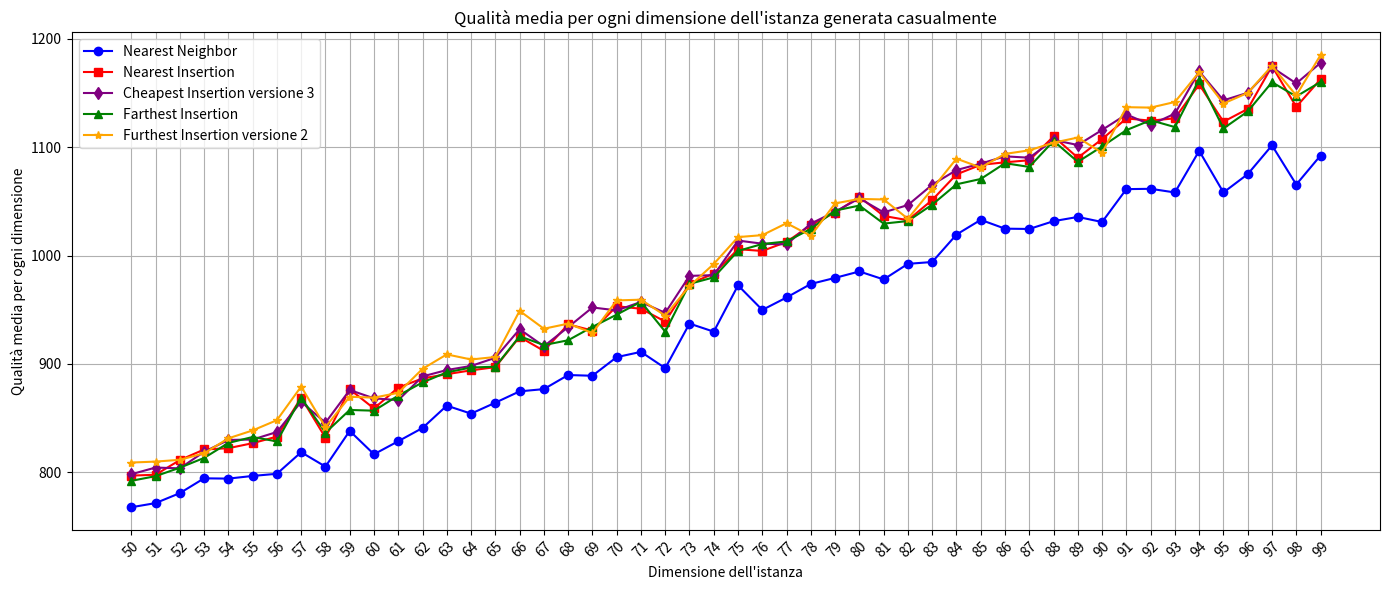

This chart was generated by the following Python code: (Note: this script raises an exception after producing the figure.)
import matplotlib.pyplot as plt
import numpy as np

#l = [('eil51', 1), ('berlin52', 1), ('st70', 2), ('pr76', 1), ('eil76', 1), ('rat99', 1), ('kroD100', 3), ('kroA100', 1), ('kroC100', 1), ('kroB100', 1), ('kroE100', 1), ('rd100', 1), ('eil101', 1), ('lin105', 1), ('pr107', 3), ('pr124', 3), ('bier127', 2), ('ch130', 3), ('pr136', 1), ('pr144', 3), ('kroA150', 3), ('ch150', 1), ('kroB150', 3), ('pr152', 1), ('u159', 3), ('rat195', 1), ('d198', 3), ('kroA200', 1), ('kroB200', 3), ('ts225', 2), ('tsp225', 3), ('pr226', 1), ('gil262', 1), ('pr264', 3), ('a280', 1), ('pr299', 2), ('lin318', 3), ('linhp318', 3), ('rd400', 3), ('fl417', 1), ('pr439', 2), ('pcb442', 3), ('d493', 1), ('u574', 3), ('rat575', 3), ('p654', 3), ('d657', 3), ('u724', 3), ('rat783', 3), ('pr1002', 2)]
#dF = {'eil51': 3, 'berlin52': 3, 'st70': 3, 'pr76': 3, 'eil76': 5, 'rat99': 3, 'kroD100': 3, 'kroA100': 3, 'kroC100': 3, 'kroB100': 3, 'kroE100': 3, 'rd100': 3, 'eil101': 5, 'lin105': 3, 'pr107': 3, 'pr124': 3, 'bier127': 6, 'ch130': 3, 'pr136': 3, 'pr144': 3, 'kroA150': 5, 'ch150': 4, 'kroB150': 3, 'pr152': 3, 'u159': 3, 'rat195': 5, 'd198': 6, 'kroA200': 5, 'kroB200': 3, 'ts225': 6, 'tsp225': 4, 'pr226': 3, 'gil262': 6, 'pr264': 6, 'a280': 6, 'pr299': 3, 'lin318': 5, 'linhp318': 5, 'rd400': 6, 'fl417': 3, 'pr439': 6, 'pcb442': 6, 'd493': 6, 'u574': 6, 'rat575': 5, 'p654': 3, 'd657': 6, 'u724': 6, 'rat783': 6, 'pr1002': 6}

TSP_LIB = ['eil51', 'berlin52', 'st70', 'pr76', 'eil76', 'rat99', 'kroD100', 'kroA100', 'kroC100', 'kroB100', 'kroE100', 'rd100', 'eil101', 'lin105', 'pr107', 'pr124', 'bier127', 'ch130', 'pr136', 'pr144', 'kroA150', 'ch150', 'kroB150', 'pr152', 'u159', 'rat195', 'd198', 'kroA200', 'kroB200', 'ts225', 'tsp225', 'pr226', 'gil262', 'pr264', 'a280', 'pr299', 'lin318', 'linhp318', 'rd400', 'fl417', 'pr439', 'pcb442', 'd493', 'u574', 'rat575', 'p654', 'd657', 'u724', 'rat783', 'pr1002', 'u1060', 'vm1084', 'pcb1173', 'd1291', 'rl1304', 'rl1323', 'nrw1379', 'fl1400', 'u1432', 'fl1577', 'd1655', 'vm1748', 'u1817', 'rl1889', 'd2103', 'u2152', 'u2319', 'pr2392', 'pcb3038', 'fl3795', 'fnl4461', 'rl5915', 'rl5934', 'rl11849', 'usa13509', 'brd14051', 'd15112', 'd18512']


# Sample data (4 lists)
x = [str(x) for x in range(50, 100)]

#y1 = [np.float64(760.0), np.float64(767.25), np.float64(790.875), np.float64(786.05), np.float64(806.0), np.float64(799.325), np.float64(791.2), np.float64(810.875), np.float64(820.6), np.float64(845.875), np.float64(841.275), np.float64(853.1), np.float64(842.675), np.float64(860.775), np.float64(877.55), np.float64(863.3), np.float64(892.0), np.float64(891.575), np.float64(918.325), np.float64(900.025), np.float64(905.375), np.float64(919.15), np.float64(927.75), np.float64(925.525), np.float64(949.55), np.float64(946.55), np.float64(964.3), np.float64(937.875), np.float64(967.525), np.float64(986.8), np.float64(969.35), np.float64(1006.95), np.float64(972.25), np.float64(1004.95), np.float64(1001.4), np.float64(1010.4), np.float64(1015.075), np.float64(1025.15), np.float64(1018.925), np.float64(1006.9), np.float64(1050.475), np.float64(1027.575), np.float64(1052.25), np.float64(1073.175), np.float64(1068.2), np.float64(1073.525), np.float64(1090.8), np.float64(1104.0), np.float64(1080.9), np.float64(1098.175)]
#y2 = [np.float64(787.725), np.float64(798.5), np.float64(816.825), np.float64(808.975), np.float64(826.925), np.float64(820.425), np.float64(813.125), np.float64(839.725), np.float64(848.35), np.float64(871.5), np.float64(886.275), np.float64(901.05), np.float64(877.525), np.float64(895.75), np.float64(917.15), np.float64(903.85), np.float64(929.85), np.float64(944.85), np.float64(957.475), np.float64(945.5), np.float64(949.5), np.float64(954.25), np.float64(970.3), np.float64(971.925), np.float64(1002.55), np.float64(994.525), np.float64(1020.225), np.float64(996.9), np.float64(1006.975), np.float64(1029.875), np.float64(1014.125), np.float64(1063.875), np.float64(1037.5), np.float64(1071.9), np.float64(1045.925), np.float64(1067.525), np.float64(1075.375), np.float64(1082.1), np.float64(1083.175), np.float64(1071.625), np.float64(1100.625), np.float64(1095.775), np.float64(1132.85), np.float64(1143.2), np.float64(1135.425), np.float64(1149.775), np.float64(1162.725), np.float64(1168.825), np.float64(1158.15), np.float64(1170.1)]
#y3 = [np.float64(788.45), np.float64(798.5), np.float64(817.575), np.float64(812.9), np.float64(834.625), np.float64(831.475), np.float64(815.875), np.float64(848.525), np.float64(850.1), np.float64(878.3), np.float64(883.85), np.float64(901.2), np.float64(886.575), np.float64(893.1), np.float64(919.975), np.float64(910.875), np.float64(933.3), np.float64(940.375), np.float64(956.725), np.float64(954.75), np.float64(955.175), np.float64(959.8), np.float64(971.775), np.float64(984.925), np.float64(999.65), np.float64(996.175), np.float64(1003.85), np.float64(997.2), np.float64(1021.75), np.float64(1036.775), np.float64(1024.3), np.float64(1063.55), np.float64(1043.15), np.float64(1076.9), np.float64(1059.675), np.float64(1072.75), np.float64(1084.65), np.float64(1096.5), np.float64(1087.125), np.float64(1070.575), np.float64(1114.1), np.float64(1094.7), np.float64(1142.3), np.float64(1143.125), np.float64(1140.45), np.float64(1163.5), np.float64(1175.1), np.float64(1179.0), np.float64(1168.25), np.float64(1164.4)]
#y4 = [np.float64(800.275), np.float64(799.775), np.float64(812.4), np.float64(816.05), np.float64(836.85), np.float64(836.775), np.float64(835.125), np.float64(856.075), np.float64(853.925), np.float64(886.35), np.float64(889.175), np.float64(910.175), np.float64(887.675), np.float64(909.2), np.float64(939.45), np.float64(912.375), np.float64(938.325), np.float64(954.225), np.float64(958.95), np.float64(961.25), np.float64(963.625), np.float64(965.425), np.float64(987.2), np.float64(991.875), np.float64(1005.5), np.float64(1013.15), np.float64(1024.45), np.float64(1018.275), np.float64(1034.6), np.float64(1050.4), np.float64(1033.675), np.float64(1061.425), np.float64(1044.65), np.float64(1078.925), np.float64(1068.175), np.float64(1095.225), np.float64(1099.675), np.float64(1109.05), np.float64(1086.925), np.float64(1079.425), np.float64(1115.975), np.float64(1101.3), np.float64(1146.275), np.float64(1151.5), np.float64(1155.325), np.float64(1163.15), np.float64(1169.275), np.float64(1192.825), np.float64(1174.65), np.float64(1187.525)]
#y5 = [np.float64(795.725), np.float64(800.5), np.float64(813.575), np.float64(816.175), np.float64(836.05), np.float64(822.45), np.float64(818.95), np.float64(848.825), np.float64(848.675), np.float64(881.0), np.float64(887.425), np.float64(905.85), np.float64(892.675), np.float64(894.675), np.float64(929.65), np.float64(913.95), np.float64(931.525), np.float64(954.775), np.float64(972.975), np.float64(941.825), np.float64(968.75), np.float64(971.55), np.float64(977.85), np.float64(972.725), np.float64(1003.275), np.float64(1011.7), np.float64(1036.675), np.float64(998.375), np.float64(1018.5), np.float64(1046.4), np.float64(1033.25), np.float64(1078.55), np.float64(1046.225), np.float64(1082.65), np.float64(1049.225), np.float64(1081.1), np.float64(1086.825), np.float64(1095.875), np.float64(1100.1), np.float64(1078.55), np.float64(1112.85), np.float64(1098.45), np.float64(1139.575), np.float64(1155.3), np.float64(1141.5), np.float64(1160.8), np.float64(1161.45), np.float64(1184.75), np.float64(1160.675), np.float64(1178.45)]
y1 = [np.float64(767.65), np.float64(771.475), np.float64(780.675), np.float64(794.35), np.float64(794.1), np.float64(796.55), np.float64(798.55), np.float64(818.475), np.float64(805.175), np.float64(838.15), np.float64(816.575), np.float64(828.6), np.float64(840.825), np.float64(861.45), np.float64(854.075), np.float64(864.175), np.float64(874.65), np.float64(876.725), np.float64(889.725), np.float64(889.05), np.float64(906.25), np.float64(911.1), np.float64(896.075), np.float64(937.225), np.float64(929.75), np.float64(972.5), np.float64(949.825), np.float64(961.325), np.float64(973.825), np.float64(979.425), np.float64(985.35), np.float64(977.975), np.float64(992.375), np.float64(994.075), np.float64(1019.4), np.float64(1033.0), np.float64(1024.85), np.float64(1024.575), np.float64(1031.775), np.float64(1035.675), np.float64(1031.0), np.float64(1061.35), np.float64(1061.65), np.float64(1058.275), np.float64(1096.7), np.float64(1058.275), np.float64(1075.175), np.float64(1101.75), np.float64(1065.6), np.float64(1092.375)]
y2 = [np.float64(796.85), np.float64(797.675), np.float64(811.175), np.float64(820.975), np.float64(822.175), np.float64(826.8), np.float64(832.875), np.float64(868.85), np.float64(831.85), np.float64(876.575), np.float64(858.825), np.float64(878.125), np.float64(886.575), np.float64(890.5), np.float64(894.05), np.float64(897.0), np.float64(924.95), np.float64(912.05), np.float64(936.5), np.float64(930.775), np.float64(953.25), np.float64(950.9), np.float64(939.075), np.float64(973.925), np.float64(983.375), np.float64(1005.9), np.float64(1004.275), np.float64(1012.6), np.float64(1028.2), np.float64(1039.75), np.float64(1054.275), np.float64(1036.6), np.float64(1032.675), np.float64(1051.325), np.float64(1074.975), np.float64(1083.775), np.float64(1086.125), np.float64(1088.025), np.float64(1110.0), np.float64(1090.325), np.float64(1107.55), np.float64(1126.6), np.float64(1124.575), np.float64(1126.75), np.float64(1158.0), np.float64(1123.6), np.float64(1135.4), np.float64(1174.95), np.float64(1137.35), np.float64(1162.8)]
y3 = [np.float64(798.125), np.float64(804.3), np.float64(803.575), np.float64(818.825), np.float64(829.775), np.float64(830.175), np.float64(837.1), np.float64(865.025), np.float64(845.7), np.float64(875.9), np.float64(868.2), np.float64(866.525), np.float64(888.4), np.float64(894.35), np.float64(898.1), np.float64(905.65), np.float64(932.0), np.float64(916.3), np.float64(933.925), np.float64(952.1), np.float64(949.4), np.float64(957.175), np.float64(947.1), np.float64(981.25), np.float64(981.95), np.float64(1013.875), np.float64(1010.975), np.float64(1010.3), np.float64(1029.5), np.float64(1040.55), np.float64(1052.85), np.float64(1039.875), np.float64(1046.675), np.float64(1065.4), np.float64(1078.95), np.float64(1084.9), np.float64(1091.625), np.float64(1090.35), np.float64(1106.725), np.float64(1102.075), np.float64(1116.0), np.float64(1130.325), np.float64(1120.75), np.float64(1131.025), np.float64(1170.075), np.float64(1143.325), np.float64(1150.3), np.float64(1173.825), np.float64(1158.95), np.float64(1177.925)]
y4 = [np.float64(792.05), np.float64(796.35), np.float64(804.15), np.float64(813.175), np.float64(827.0), np.float64(832.525), np.float64(828.425), np.float64(868.775), np.float64(836.45), np.float64(857.475), np.float64(856.8), np.float64(870.75), np.float64(882.9), np.float64(892.175), np.float64(896.675), np.float64(897.4), np.float64(925.525), np.float64(917.375), np.float64(921.825), np.float64(934.175), np.float64(945.475), np.float64(957.375), np.float64(929.7), np.float64(973.875), np.float64(979.9), np.float64(1004.325), np.float64(1010.675), np.float64(1013.05), np.float64(1024.675), np.float64(1041.55), np.float64(1046.175), np.float64(1029.525), np.float64(1031.9), np.float64(1047.05), np.float64(1065.8), np.float64(1070.725), np.float64(1085.3), np.float64(1081.85), np.float64(1105.875), np.float64(1086.525), np.float64(1100.75), np.float64(1115.825), np.float64(1124.975), np.float64(1118.625), np.float64(1162.525), np.float64(1117.375), np.float64(1133.075), np.float64(1160.075), np.float64(1146.925), np.float64(1160.25)]
y5 = [np.float64(808.925), np.float64(809.8), np.float64(811.45), np.float64(817.475), np.float64(831.275), np.float64(838.575), np.float64(848.05), np.float64(879.075), np.float64(841.6), np.float64(869.675), np.float64(868.825), np.float64(873.275), np.float64(895.425), np.float64(908.775), np.float64(904.075), np.float64(906.375), np.float64(948.975), np.float64(932.475), np.float64(937.15), np.float64(928.6), np.float64(958.625), np.float64(959.275), np.float64(944.575), np.float64(971.8), np.float64(992.275), np.float64(1017.075), np.float64(1018.875), np.float64(1029.9), np.float64(1018.25), np.float64(1048.175), np.float64(1052.325), np.float64(1051.8), np.float64(1033.95), np.float64(1061.525), np.float64(1089.5), np.float64(1081.3), np.float64(1093.875), np.float64(1097.175), np.float64(1104.225), np.float64(1108.975), np.float64(1094.875), np.float64(1137.0), np.float64(1136.625), np.float64(1141.8), np.float64(1169.4), np.float64(1140.375), np.float64(1150.225), np.float64(1175.15), np.float64(1147.8), np.float64(1185.15)]

#print(np.mean(y1))
#print(np.mean(y2))
#print(np.mean(y3))
#print(np.mean(y4))
#print(np.mean(y5))
#exit()

# qualità Furthest

# Plotting each list with different color and marker
plt.figure(figsize=(14, 6))

plt.plot(x, y1, marker='o', color='blue', label='Nearest Neighbor')
plt.plot(x, y2, marker='s', color='red', label='Nearest Insertion')
plt.plot(x, y3, marker='d', color='purple', label='Cheapest Insertion versione 3')
plt.plot(x, y4, marker='^', color='green', label='Farthest Insertion')
plt.plot(x, y5, marker='*', color='orange', label='Furthest Insertion versione 2')

plt.xticks(rotation=45)
plt.xlabel(f'Dimensione dell\'istanza')
plt.ylabel('Qualità media per ogni dimensione')
#plt.yscale('log')
plt.title('Qualità media per ogni dimensione dell\'istanza generata casualmente')
plt.legend()  # Show legend based on labels

plt.grid(True)
plt.tight_layout()
plt.savefig("/home/<user>/Desktop/Furthest-insertion/Grafici/20.png")
plt.show()

